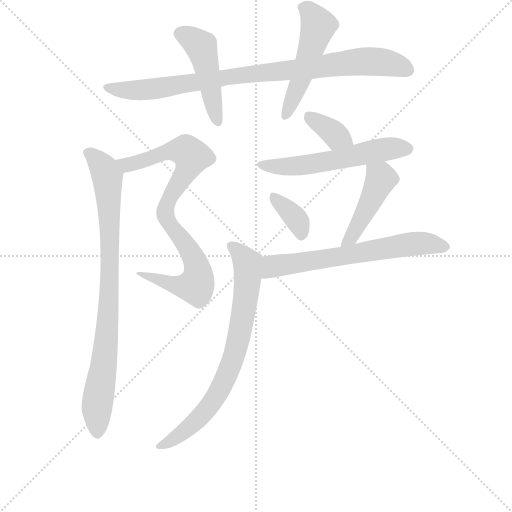
t = 0.00 s
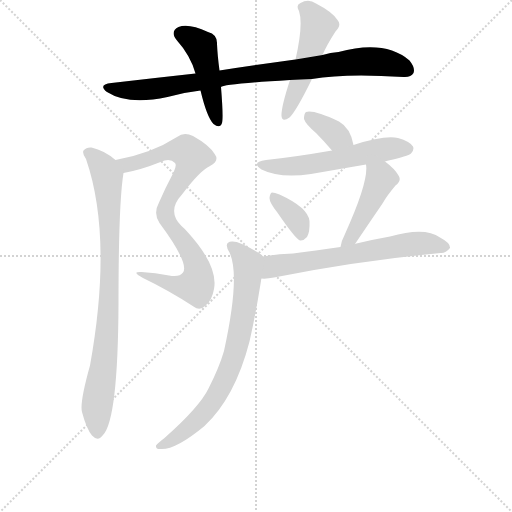
t = 1.63 s
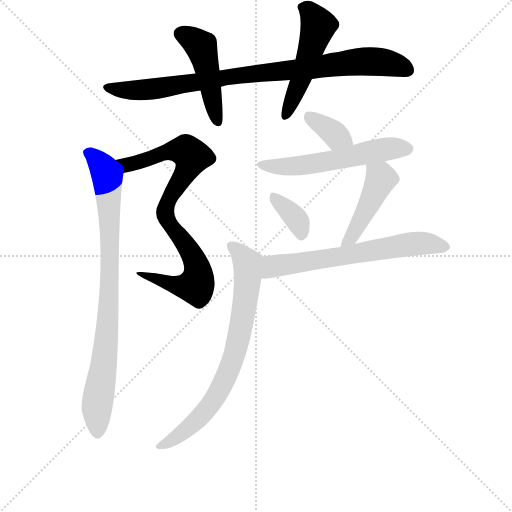
t = 3.26 s
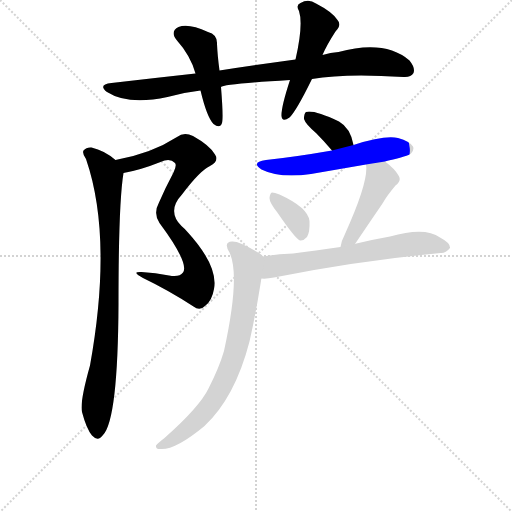
t = 4.89 s
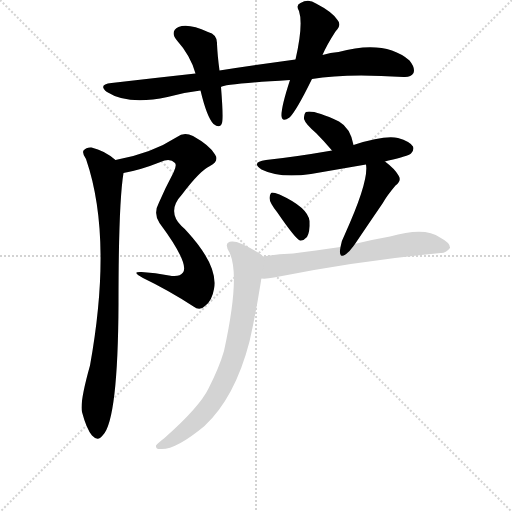
t = 6.52 s
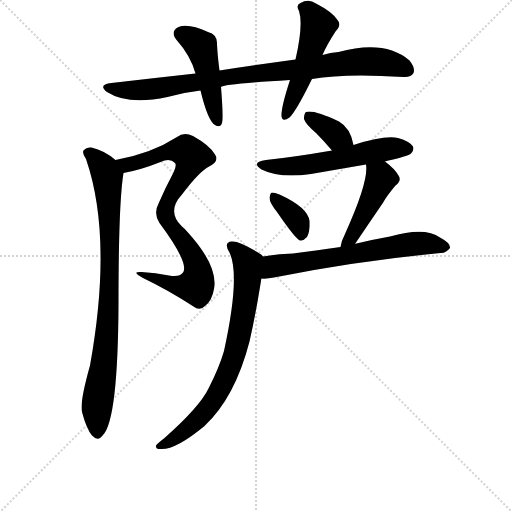
t = 8.15 s

The animated SVG that drew these frames (rendered in a browser with its animation timeline set to each time). Animation: 11 CSS @keyframes rules; one cycle of 8.15 s.

<svg version="1.1" viewBox="0 0 1024 1024" xmlns="http://www.w3.org/2000/svg">
  <g stroke="lightgray" stroke-dasharray="1,1" stroke-width="1" transform="scale(4, 4)">
    <line x1="0" y1="0" x2="256" y2="256"></line>
    <line x1="256" y1="0" x2="0" y2="256"></line>
    <line x1="128" y1="0" x2="128" y2="256"></line>
    <line x1="0" y1="128" x2="256" y2="128"></line>
  </g>
  <g transform="scale(1, -1) translate(0, -855)">
    <style type="text/css">
      
        @keyframes keyframes0 {
          from {
            stroke: blue;
            stroke-dashoffset: 862;
            stroke-width: 128;
          }
          74% {
            animation-timing-function: step-end;
            stroke: blue;
            stroke-dashoffset: 0;
            stroke-width: 128;
          }
          to {
            stroke: black;
            stroke-width: 1024;
          }
        }
        #make-me-a-hanzi-animation-0 {
          animation: keyframes0 0.9514973958333334s both;
          animation-delay: 0s;
          animation-timing-function: linear;
        }
      
        @keyframes keyframes1 {
          from {
            stroke: blue;
            stroke-dashoffset: 458;
            stroke-width: 128;
          }
          60% {
            animation-timing-function: step-end;
            stroke: blue;
            stroke-dashoffset: 0;
            stroke-width: 128;
          }
          to {
            stroke: black;
            stroke-width: 1024;
          }
        }
        #make-me-a-hanzi-animation-1 {
          animation: keyframes1 0.6227213541666666s both;
          animation-delay: 0.9514973958333334s;
          animation-timing-function: linear;
        }
      
        @keyframes keyframes2 {
          from {
            stroke: blue;
            stroke-dashoffset: 499;
            stroke-width: 128;
          }
          62% {
            animation-timing-function: step-end;
            stroke: blue;
            stroke-dashoffset: 0;
            stroke-width: 128;
          }
          to {
            stroke: black;
            stroke-width: 1024;
          }
        }
        #make-me-a-hanzi-animation-2 {
          animation: keyframes2 0.6560872395833334s both;
          animation-delay: 1.57421875s;
          animation-timing-function: linear;
        }
      
        @keyframes keyframes3 {
          from {
            stroke: blue;
            stroke-dashoffset: 804;
            stroke-width: 128;
          }
          72% {
            animation-timing-function: step-end;
            stroke: blue;
            stroke-dashoffset: 0;
            stroke-width: 128;
          }
          to {
            stroke: black;
            stroke-width: 1024;
          }
        }
        #make-me-a-hanzi-animation-3 {
          animation: keyframes3 0.904296875s both;
          animation-delay: 2.2303059895833335s;
          animation-timing-function: linear;
        }
      
        @keyframes keyframes4 {
          from {
            stroke: blue;
            stroke-dashoffset: 832;
            stroke-width: 128;
          }
          73% {
            animation-timing-function: step-end;
            stroke: blue;
            stroke-dashoffset: 0;
            stroke-width: 128;
          }
          to {
            stroke: black;
            stroke-width: 1024;
          }
        }
        #make-me-a-hanzi-animation-4 {
          animation: keyframes4 0.9270833333333334s both;
          animation-delay: 3.1346028645833335s;
          animation-timing-function: linear;
        }
      
        @keyframes keyframes5 {
          from {
            stroke: blue;
            stroke-dashoffset: 352;
            stroke-width: 128;
          }
          53% {
            animation-timing-function: step-end;
            stroke: blue;
            stroke-dashoffset: 0;
            stroke-width: 128;
          }
          to {
            stroke: black;
            stroke-width: 1024;
          }
        }
        #make-me-a-hanzi-animation-5 {
          animation: keyframes5 0.5364583333333334s both;
          animation-delay: 4.061686197916667s;
          animation-timing-function: linear;
        }
      
        @keyframes keyframes6 {
          from {
            stroke: blue;
            stroke-dashoffset: 549;
            stroke-width: 128;
          }
          64% {
            animation-timing-function: step-end;
            stroke: blue;
            stroke-dashoffset: 0;
            stroke-width: 128;
          }
          to {
            stroke: black;
            stroke-width: 1024;
          }
        }
        #make-me-a-hanzi-animation-6 {
          animation: keyframes6 0.69677734375s both;
          animation-delay: 4.59814453125s;
          animation-timing-function: linear;
        }
      
        @keyframes keyframes7 {
          from {
            stroke: blue;
            stroke-dashoffset: 352;
            stroke-width: 128;
          }
          53% {
            animation-timing-function: step-end;
            stroke: blue;
            stroke-dashoffset: 0;
            stroke-width: 128;
          }
          to {
            stroke: black;
            stroke-width: 1024;
          }
        }
        #make-me-a-hanzi-animation-7 {
          animation: keyframes7 0.5364583333333334s both;
          animation-delay: 5.294921875s;
          animation-timing-function: linear;
        }
      
        @keyframes keyframes8 {
          from {
            stroke: blue;
            stroke-dashoffset: 442;
            stroke-width: 128;
          }
          59% {
            animation-timing-function: step-end;
            stroke: blue;
            stroke-dashoffset: 0;
            stroke-width: 128;
          }
          to {
            stroke: black;
            stroke-width: 1024;
          }
        }
        #make-me-a-hanzi-animation-8 {
          animation: keyframes8 0.6097005208333334s both;
          animation-delay: 5.831380208333333s;
          animation-timing-function: linear;
        }
      
        @keyframes keyframes9 {
          from {
            stroke: blue;
            stroke-dashoffset: 629;
            stroke-width: 128;
          }
          67% {
            animation-timing-function: step-end;
            stroke: blue;
            stroke-dashoffset: 0;
            stroke-width: 128;
          }
          to {
            stroke: black;
            stroke-width: 1024;
          }
        }
        #make-me-a-hanzi-animation-9 {
          animation: keyframes9 0.7618815104166666s both;
          animation-delay: 6.441080729166666s;
          animation-timing-function: linear;
        }
      
        @keyframes keyframes10 {
          from {
            stroke: blue;
            stroke-dashoffset: 728;
            stroke-width: 128;
          }
          70% {
            animation-timing-function: step-end;
            stroke: blue;
            stroke-dashoffset: 0;
            stroke-width: 128;
          }
          to {
            stroke: black;
            stroke-width: 1024;
          }
        }
        #make-me-a-hanzi-animation-10 {
          animation: keyframes10 0.8424479166666666s both;
          animation-delay: 7.202962239583333s;
          animation-timing-function: linear;
        }
      
    </style>
    
      <path d="M 624 697 Q 691 709 807 701 Q 822 700 827 709 Q 831 719 819 734 Q 770 776 677 751 Q 661 750 645 745 L 591 736 Q 518 726 439 714 L 391 708 Q 309 699 223 689 Q 195 686 214 671 Q 256 644 335 661 Q 366 670 401 674 L 442 681 Q 446 687 580 695 L 624 697 Z" fill="lightgray"></path>
    
      <path d="M 439 714 Q 435 744 434 767 Q 435 786 416 791 Q 377 809 357 801 Q 339 792 354 774 Q 381 744 391 708 L 401 674 Q 414 620 427 607 Q 440 597 444 609 Q 447 619 442 681 L 439 714 Z" fill="lightgray"></path>
    
      <path d="M 645 745 Q 654 766 671 792 Q 684 805 675 815 Q 665 831 632 848 Q 617 858 601 849 Q 591 845 598 833 Q 607 806 591 736 L 580 695 Q 562 640 563 623 Q 564 610 579 620 Q 592 632 624 697 L 645 745 Z" fill="lightgray"></path>
    
      <path d="M 366 310 Q 359 300 338 304 Q 311 310 283 311 Q 261 312 286 299 Q 338 274 387 242 Q 400 232 411 244 Q 424 254 428 277 Q 437 323 375 391 Q 369 398 363 403 Q 333 433 364 466 Q 400 514 420 523 Q 439 533 430 546 Q 420 564 386 583 Q 368 592 354 581 Q 303 548 231 535 C 202 529 218 503 247 509 Q 281 515 321 531 Q 340 540 350 529 Q 354 525 347 510 Q 331 480 318 450 Q 306 428 319 409 Q 379 328 366 310 Z" fill="lightgray"></path>
    
      <path d="M 231 535 Q 209 554 183 560 Q 173 561 167 554 Q 164 548 172 537 Q 226 380 180 124 Q 159 49 164 31 Q 173 -3 184 -16 Q 196 -29 206 -15 Q 236 16 237 248 Q 237 449 247 509 C 249 522 249 522 231 535 Z" fill="lightgray"></path>
    
      <path d="M 707 565 Q 701 599 678 612 Q 627 636 612 631 Q 608 628 608 617 Q 611 607 632 589 Q 648 573 664 554 C 683 531 713 536 707 565 Z" fill="lightgray"></path>
    
      <path d="M 770 532 Q 773 533 777 534 Q 816 543 822 548 Q 829 555 826 562 Q 820 572 796 579 Q 769 585 707 565 L 664 554 Q 589 541 532 535 Q 501 531 523 516 Q 559 498 622 507 Q 674 516 732 526 L 770 532 Z" fill="lightgray"></path>
    
      <path d="M 554 431 Q 591 377 600 374 Q 607 373 614 381 Q 620 391 619 413 Q 616 440 559 466 Q 549 470 544 470 Q 540 469 539 459 Q 539 450 554 431 Z" fill="lightgray"></path>
    
      <path d="M 710 367 Q 720 382 765 448 Q 774 464 791 484 Q 804 494 797 504 Q 790 517 770 532 C 746 550 729 556 732 526 Q 738 493 690 387 Q 683 374 681 361 C 675 332 693 342 710 367 Z" fill="lightgray"></path>
    
      <path d="M 523 298 Q 533 297 548 300 Q 713 333 881 349 Q 891 348 900 359 Q 901 369 880 380 Q 850 402 780 382 Q 746 376 713 368 Q 710 368 710 367 L 681 361 Q 630 354 586 348 Q 556 347 526 342 C 496 337 493 298 523 298 Z" fill="lightgray"></path>
    
      <path d="M 526 342 Q 523 346 519 348 Q 479 373 464 372 Q 446 371 459 350 Q 481 304 448 153 Q 438 119 417 78 Q 399 41 329 -21 Q 316 -31 312 -36 Q 311 -43 320 -43 Q 350 -46 409 3 Q 470 60 499 172 Q 511 224 522 293 Q 522 296 523 298 C 528 328 530 339 526 342 Z" fill="lightgray"></path>
    
    
      <clipPath id="make-me-a-hanzi-clip-0">
        <path d="M 624 697 Q 691 709 807 701 Q 822 700 827 709 Q 831 719 819 734 Q 770 776 677 751 Q 661 750 645 745 L 591 736 Q 518 726 439 714 L 391 708 Q 309 699 223 689 Q 195 686 214 671 Q 256 644 335 661 Q 366 670 401 674 L 442 681 Q 446 687 580 695 L 624 697 Z"></path>
      </clipPath>
      <path clip-path="url(#make-me-a-hanzi-clip-0)" d="M 217 681 L 260 674 L 304 676 L 449 701 L 727 732 L 768 731 L 816 715" fill="none" id="make-me-a-hanzi-animation-0" stroke-dasharray="734 1468" stroke-linecap="round"></path>
    
      <clipPath id="make-me-a-hanzi-clip-1">
        <path d="M 439 714 Q 435 744 434 767 Q 435 786 416 791 Q 377 809 357 801 Q 339 792 354 774 Q 381 744 391 708 L 401 674 Q 414 620 427 607 Q 440 597 444 609 Q 447 619 442 681 L 439 714 Z"></path>
      </clipPath>
      <path clip-path="url(#make-me-a-hanzi-clip-1)" d="M 362 787 L 402 762 L 435 611" fill="none" id="make-me-a-hanzi-animation-1" stroke-dasharray="330 660" stroke-linecap="round"></path>
    
      <clipPath id="make-me-a-hanzi-clip-2">
        <path d="M 645 745 Q 654 766 671 792 Q 684 805 675 815 Q 665 831 632 848 Q 617 858 601 849 Q 591 845 598 833 Q 607 806 591 736 L 580 695 Q 562 640 563 623 Q 564 610 579 620 Q 592 632 624 697 L 645 745 Z"></path>
      </clipPath>
      <path clip-path="url(#make-me-a-hanzi-clip-2)" d="M 604 840 L 618 833 L 637 804 L 602 695 L 571 623" fill="none" id="make-me-a-hanzi-animation-2" stroke-dasharray="371 742" stroke-linecap="round"></path>
    
      <clipPath id="make-me-a-hanzi-clip-3">
        <path d="M 366 310 Q 359 300 338 304 Q 311 310 283 311 Q 261 312 286 299 Q 338 274 387 242 Q 400 232 411 244 Q 424 254 428 277 Q 437 323 375 391 Q 369 398 363 403 Q 333 433 364 466 Q 400 514 420 523 Q 439 533 430 546 Q 420 564 386 583 Q 368 592 354 581 Q 303 548 231 535 C 202 529 218 503 247 509 Q 281 515 321 531 Q 340 540 350 529 Q 354 525 347 510 Q 331 480 318 450 Q 306 428 319 409 Q 379 328 366 310 Z"></path>
      </clipPath>
      <path clip-path="url(#make-me-a-hanzi-clip-3)" d="M 240 532 L 265 527 L 346 554 L 372 553 L 384 541 L 369 504 L 340 461 L 330 429 L 338 406 L 388 338 L 395 292 L 386 282 L 353 284 L 290 306" fill="none" id="make-me-a-hanzi-animation-3" stroke-dasharray="676 1352" stroke-linecap="round"></path>
    
      <clipPath id="make-me-a-hanzi-clip-4">
        <path d="M 231 535 Q 209 554 183 560 Q 173 561 167 554 Q 164 548 172 537 Q 226 380 180 124 Q 159 49 164 31 Q 173 -3 184 -16 Q 196 -29 206 -15 Q 236 16 237 248 Q 237 449 247 509 C 249 522 249 522 231 535 Z"></path>
      </clipPath>
      <path clip-path="url(#make-me-a-hanzi-clip-4)" d="M 175 550 L 210 513 L 217 456 L 219 235 L 194 44 L 195 -10" fill="none" id="make-me-a-hanzi-animation-4" stroke-dasharray="704 1408" stroke-linecap="round"></path>
    
      <clipPath id="make-me-a-hanzi-clip-5">
        <path d="M 707 565 Q 701 599 678 612 Q 627 636 612 631 Q 608 628 608 617 Q 611 607 632 589 Q 648 573 664 554 C 683 531 713 536 707 565 Z"></path>
      </clipPath>
      <path clip-path="url(#make-me-a-hanzi-clip-5)" d="M 617 622 L 698 571" fill="none" id="make-me-a-hanzi-animation-5" stroke-dasharray="224 448" stroke-linecap="round"></path>
    
      <clipPath id="make-me-a-hanzi-clip-6">
        <path d="M 770 532 Q 773 533 777 534 Q 816 543 822 548 Q 829 555 826 562 Q 820 572 796 579 Q 769 585 707 565 L 664 554 Q 589 541 532 535 Q 501 531 523 516 Q 559 498 622 507 Q 674 516 732 526 L 770 532 Z"></path>
      </clipPath>
      <path clip-path="url(#make-me-a-hanzi-clip-6)" d="M 525 527 L 595 523 L 741 552 L 815 558" fill="none" id="make-me-a-hanzi-animation-6" stroke-dasharray="421 842" stroke-linecap="round"></path>
    
      <clipPath id="make-me-a-hanzi-clip-7">
        <path d="M 554 431 Q 591 377 600 374 Q 607 373 614 381 Q 620 391 619 413 Q 616 440 559 466 Q 549 470 544 470 Q 540 469 539 459 Q 539 450 554 431 Z"></path>
      </clipPath>
      <path clip-path="url(#make-me-a-hanzi-clip-7)" d="M 550 461 L 596 411 L 604 384" fill="none" id="make-me-a-hanzi-animation-7" stroke-dasharray="224 448" stroke-linecap="round"></path>
    
      <clipPath id="make-me-a-hanzi-clip-8">
        <path d="M 710 367 Q 720 382 765 448 Q 774 464 791 484 Q 804 494 797 504 Q 790 517 770 532 C 746 550 729 556 732 526 Q 738 493 690 387 Q 683 374 681 361 C 675 332 693 342 710 367 Z"></path>
      </clipPath>
      <path clip-path="url(#make-me-a-hanzi-clip-8)" d="M 739 523 L 762 497 L 716 404 L 687 366" fill="none" id="make-me-a-hanzi-animation-8" stroke-dasharray="314 628" stroke-linecap="round"></path>
    
      <clipPath id="make-me-a-hanzi-clip-9">
        <path d="M 523 298 Q 533 297 548 300 Q 713 333 881 349 Q 891 348 900 359 Q 901 369 880 380 Q 850 402 780 382 Q 746 376 713 368 Q 710 368 710 367 L 681 361 Q 630 354 586 348 Q 556 347 526 342 C 496 337 493 298 523 298 Z"></path>
      </clipPath>
      <path clip-path="url(#make-me-a-hanzi-clip-9)" d="M 529 305 L 547 323 L 794 363 L 850 369 L 890 361" fill="none" id="make-me-a-hanzi-animation-9" stroke-dasharray="501 1002" stroke-linecap="round"></path>
    
      <clipPath id="make-me-a-hanzi-clip-10">
        <path d="M 526 342 Q 523 346 519 348 Q 479 373 464 372 Q 446 371 459 350 Q 481 304 448 153 Q 438 119 417 78 Q 399 41 329 -21 Q 316 -31 312 -36 Q 311 -43 320 -43 Q 350 -46 409 3 Q 470 60 499 172 Q 511 224 522 293 Q 522 296 523 298 C 528 328 530 339 526 342 Z"></path>
      </clipPath>
      <path clip-path="url(#make-me-a-hanzi-clip-10)" d="M 464 360 L 484 344 L 496 320 L 484 211 L 466 135 L 418 41 L 351 -21 L 319 -36" fill="none" id="make-me-a-hanzi-animation-10" stroke-dasharray="600 1200" stroke-linecap="round"></path>
    
  </g>
</svg>
